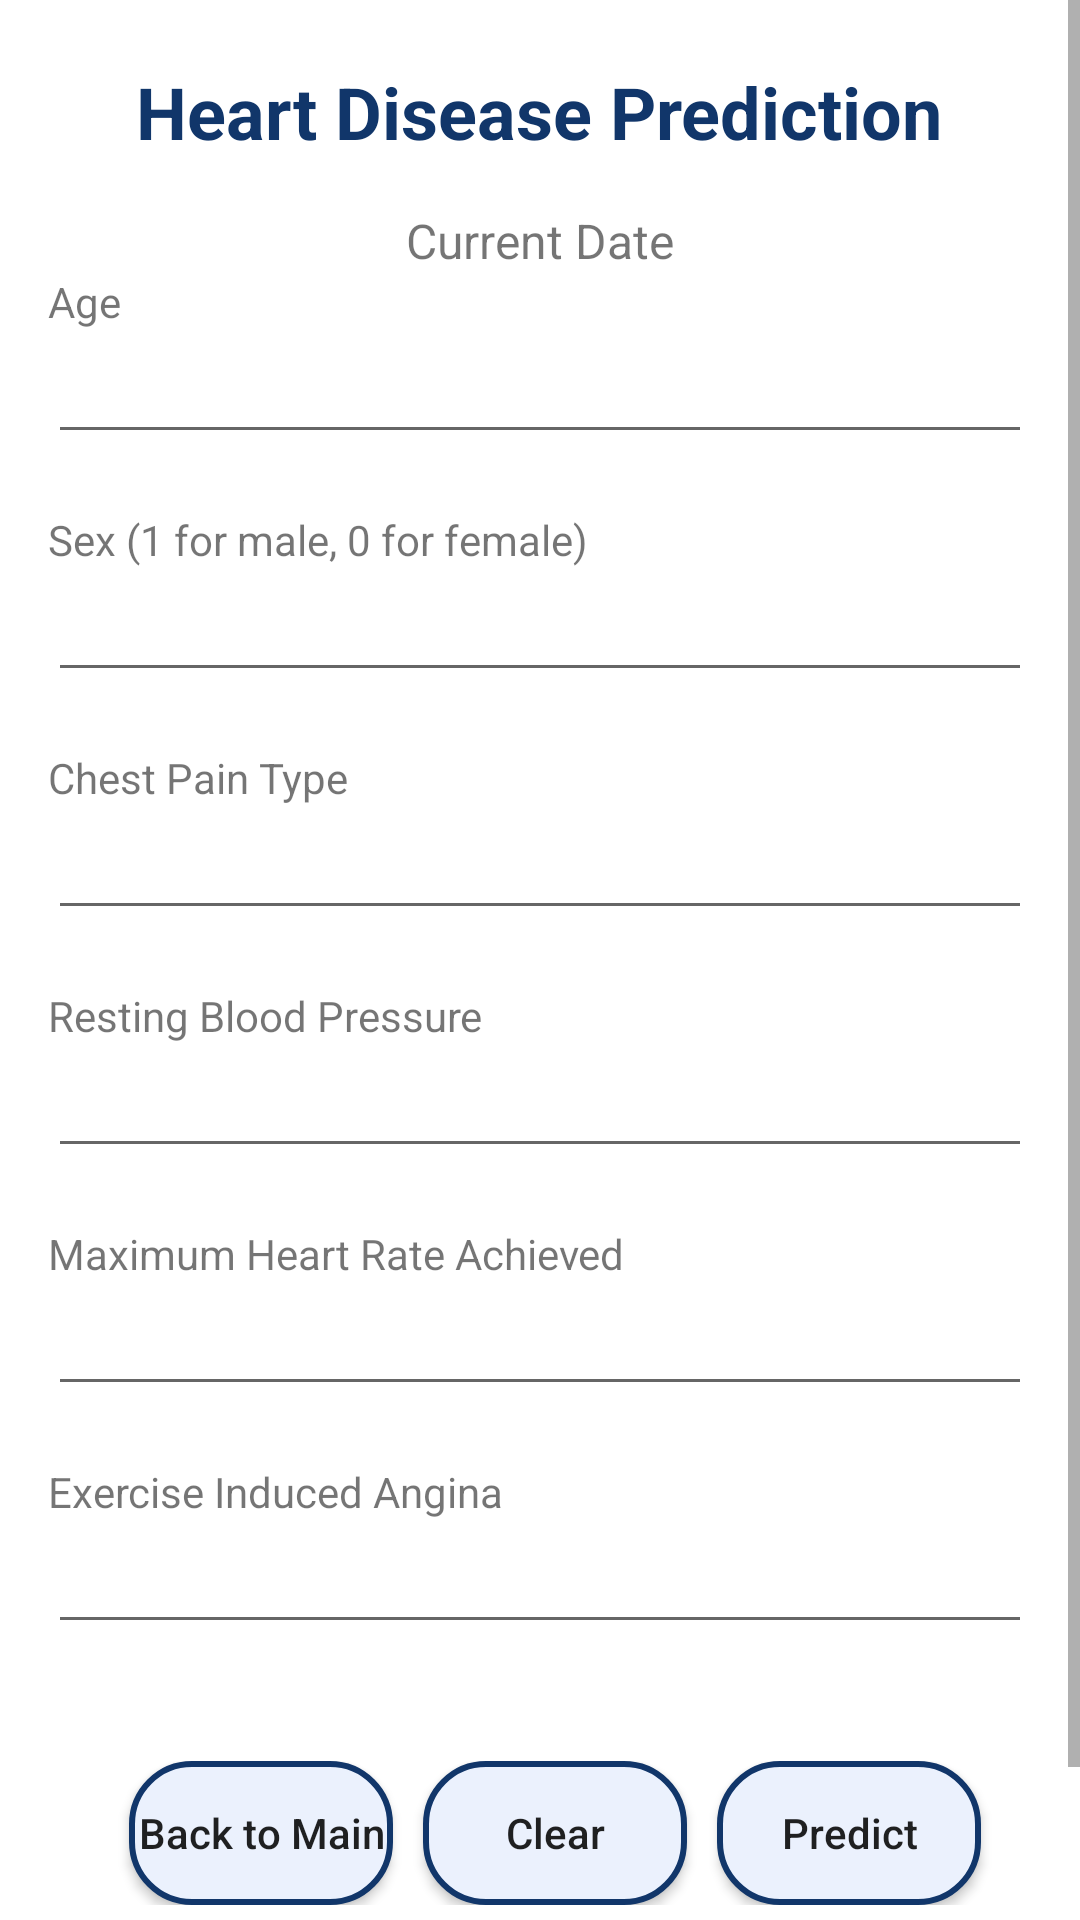

Android layout source for this screen:
<!-- AndroidManifest.xml: application theme Theme.MyHealthApp -->
<!-- res/layout/activity_heart_disease_main.xml -->
<?xml version="1.0" encoding="utf-8"?>
<ScrollView xmlns:android="http://schemas.android.com/apk/res/android"
    android:layout_width="match_parent"
    android:layout_height="match_parent"
    android:fillViewport="true">
<RelativeLayout
    android:layout_width="match_parent"
    android:layout_height="match_parent"
    android:background="@color/appBg"
    android:padding="16dp">


    <TextView
        android:id="@+id/titleHeartDiseasePrediction"
        android:layout_width="wrap_content"
        android:layout_height="wrap_content"
        android:text="Heart Disease Prediction"
        android:textSize="24sp"
        android:layout_marginTop="5dp"
        android:textStyle="bold"
        android:textColor="@color/titleColor"
        android:layout_alignParentTop="true"
        android:layout_centerHorizontal="true"
        android:layout_marginBottom="16dp"/>

    <TextView
        android:id="@+id/dateDisplay"
        android:layout_width="wrap_content"
        android:layout_height="wrap_content"
        android:text="Current Date"
        android:textSize="16sp"
        android:layout_below="@+id/titleHeartDiseasePrediction"
        android:layout_centerHorizontal="true"/>

    
    <TextView
        android:id="@+id/labelAge"
        android:layout_width="wrap_content"
        android:layout_height="wrap_content"
        android:text="Age"
        android:layout_below="@id/dateDisplay" />
    <EditText
        android:id="@+id/ageInput"
        android:layout_width="match_parent"
        android:layout_height="wrap_content"
        android:layout_below="@id/labelAge"
        android:inputType="numberDecimal" />
    <TextView
        android:id="@+id/errorAge"
        android:layout_width="match_parent"
        android:layout_height="wrap_content"
        android:layout_below="@id/ageInput"
        android:textColor="#D32F2F" />

    
    <TextView
        android:id="@+id/labelSex"
        android:layout_width="wrap_content"
        android:layout_height="wrap_content"
        android:layout_below="@id/errorAge"
        android:text="Sex (1 for male, 0 for female)" />
    <EditText
        android:id="@+id/sexInput"
        android:layout_width="match_parent"
        android:layout_height="wrap_content"

        android:layout_below="@id/labelSex"
        android:inputType="number" />
    <TextView
        android:id="@+id/errorSex"
        android:layout_width="match_parent"
        android:layout_height="wrap_content"
        android:layout_below="@id/sexInput"
        android:textColor="#D32F2F" />

    
    <TextView
        android:id="@+id/labelCp"
        android:layout_width="wrap_content"
        android:layout_height="wrap_content"
        android:layout_below="@id/errorSex"
        android:text="Chest Pain Type" />
    <EditText
        android:id="@+id/cpInput"
        android:layout_width="match_parent"
        android:layout_height="wrap_content"
        android:layout_below="@id/labelCp"
        android:inputType="number" />
    <TextView
        android:id="@+id/errorCp"
        android:layout_width="match_parent"
        android:layout_height="wrap_content"
        android:layout_below="@id/cpInput"
        android:textColor="#D32F2F" />

    
    <TextView
        android:id="@+id/labelTrestbps"
        android:layout_width="wrap_content"
        android:layout_height="wrap_content"
        android:layout_below="@id/errorCp"
        android:text="Resting Blood Pressure" />
    <EditText
        android:id="@+id/trestbpsInput"
        android:layout_width="match_parent"
        android:layout_height="wrap_content"
        android:layout_below="@id/labelTrestbps"
        android:inputType="numberDecimal" />
    <TextView
        android:id="@+id/errorTrestbps"
        android:layout_width="match_parent"
        android:layout_height="wrap_content"
        android:layout_below="@id/trestbpsInput"
        android:textColor="#D32F2F" />

    
    <TextView
        android:id="@+id/labelThalach"
        android:layout_width="wrap_content"
        android:layout_height="wrap_content"
        android:layout_below="@id/errorTrestbps"
        android:text="Maximum Heart Rate Achieved" />
    <EditText
        android:id="@+id/thalachInput"
        android:layout_width="match_parent"
        android:layout_height="wrap_content"
        android:layout_below="@id/labelThalach"
        android:inputType="numberDecimal" />
    <TextView
        android:id="@+id/errorThalach"
        android:layout_width="match_parent"
        android:layout_height="wrap_content"
        android:layout_below="@id/thalachInput"
        android:textColor="#D32F2F" />


    
    <TextView
        android:id="@+id/labelExang"
        android:layout_width="wrap_content"
        android:layout_height="wrap_content"
        android:layout_below="@id/errorThalach"
        android:text="Exercise Induced Angina" />
    <EditText
        android:id="@+id/exangInput"
        android:layout_width="match_parent"
        android:layout_height="wrap_content"
        android:layout_below="@id/labelExang"
        android:inputType="number" />
    <TextView
        android:id="@+id/errorExang"
        android:layout_width="match_parent"
        android:layout_height="wrap_content"
        android:layout_below="@id/exangInput"
        android:textColor="#D32F2F" />

    <LinearLayout
        android:id="@+id/buttonLayout"
        android:layout_width="match_parent"
        android:layout_height="wrap_content"
        android:layout_below="@id/errorExang"
        android:layout_marginTop="20dp"
        android:orientation="horizontal"
        android:gravity="center_horizontal">

        <Button
            android:id="@+id/backToMainBtn"
            android:layout_width="wrap_content"
            android:layout_height="wrap_content"
            android:background="@drawable/btn_bg"
            android:textAllCaps="false"
            android:layout_marginLeft="10dp"
            android:text="Back to Main" />


        <Button
            android:id="@+id/clearBtn"
            android:layout_width="wrap_content"
            android:layout_height="wrap_content"
            android:background="@drawable/btn_bg"
            android:textAllCaps="false"
            android:layout_marginLeft="10dp"
            android:text="Clear" />

        <Button
            android:id="@+id/submitBtn"
            android:layout_width="wrap_content"
            android:layout_height="wrap_content"
            android:background="@drawable/btn_bg"
            android:textAllCaps="false"
            android:layout_marginLeft="10dp"
            android:text="Predict" />


    </LinearLayout>

    <TextView
        android:id="@+id/resultTextView"
        android:layout_width="wrap_content"
        android:layout_height="wrap_content"
        android:layout_below="@id/buttonLayout"
        android:layout_centerHorizontal="true"
        android:layout_marginTop="20dp"
        android:text=" "
        android:textSize="18sp" />

</RelativeLayout>
</ScrollView>
<!-- resources referenced by this layout -->
<resources>
  <color name="appBg">#FFFFFFFF</color>
  <color name="titleColor">#11366A</color>
  <!-- drawable btn_bg (drawable) -->
  <?xml version="1.0" encoding="utf-8"?>
  <selector xmlns:android="http://schemas.android.com/apk/res/android">
      <item>
          <shape android:shape="rectangle">
              <corners android:radius="20dp"/>
              <stroke android:color="@color/dark_blue" android:width="2dp"/>
              <solid android:color="@color/light_blue"/>
          </shape>
      </item>
  </selector>
  <style name="Theme.MyHealthApp" parent="Base.Theme.MyHealthApp" />
  <color name="dark_blue">#11366A</color>
  <color name="light_blue">#EBF1FD</color>
  <style name="Base.Theme.MyHealthApp" parent="Theme.MaterialComponents.DayNight.NoActionBar.Bridge">
          
          
      </style>
</resources>
